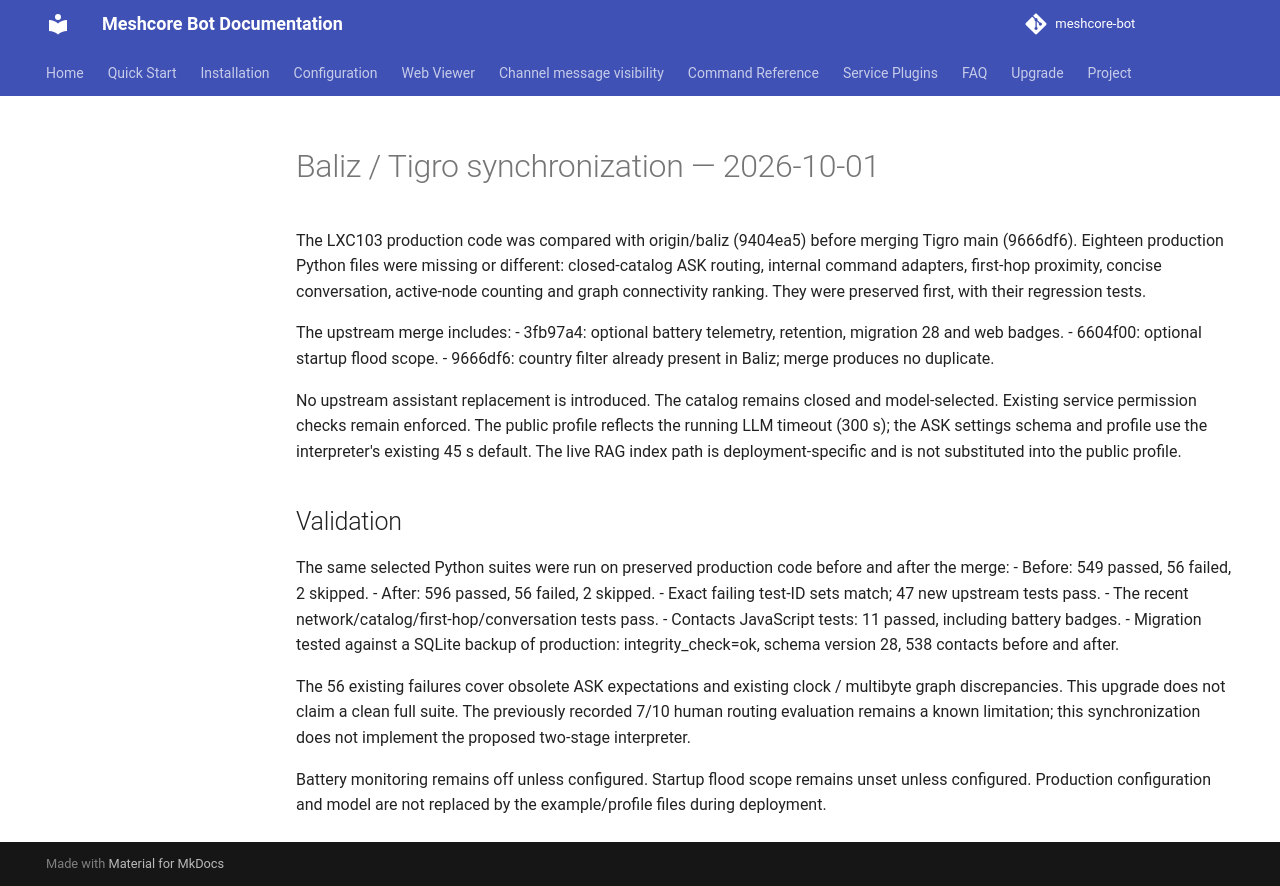

repository: Tigro14/meshcore-bot · page: baliz-upgrade-20261001/index.html · generator: mkdocs

# Baliz / Tigro synchronization — 2026-10-01

The LXC103 production code was compared with origin/baliz (9404ea5) before
merging Tigro main (9666df6). Eighteen production Python files were missing
or different: closed-catalog ASK routing, internal command adapters,
first-hop proximity, concise conversation, active-node counting and graph
connectivity ranking. They were preserved first, with their regression tests.

The upstream merge includes:
- 3fb97a4: optional battery telemetry, retention, migration 28 and web badges.
- 6604f00: optional startup flood scope.
- 9666df6: country filter already present in Baliz; merge produces no duplicate.

No upstream assistant replacement is introduced. The catalog remains closed
and model-selected. Existing service permission checks remain enforced.
The public profile reflects the running LLM timeout (300 s); the ASK settings
schema and profile use the interpreter's existing 45 s default. The live RAG
index path is deployment-specific and is not substituted into the public profile.

## Validation

The same selected Python suites were run on preserved production code before
and after the merge:
- Before: 549 passed, 56 failed, 2 skipped.
- After: 596 passed, 56 failed, 2 skipped.
- Exact failing test-ID sets match; 47 new upstream tests pass.
- The recent network/catalog/first-hop/conversation tests pass.
- Contacts JavaScript tests: 11 passed, including battery badges.
- Migration tested against a SQLite backup of production: integrity_check=ok,
  schema version 28, 538 contacts before and after.

The 56 existing failures cover obsolete ASK expectations and existing clock /
multibyte graph discrepancies. This upgrade does not claim a clean full suite.
The previously recorded 7/10 human routing evaluation remains a known limitation;
this synchronization does not implement the proposed two-stage interpreter.

Battery monitoring remains off unless configured. Startup flood scope remains
unset unless configured. Production configuration and model are not replaced by
the example/profile files during deployment.
